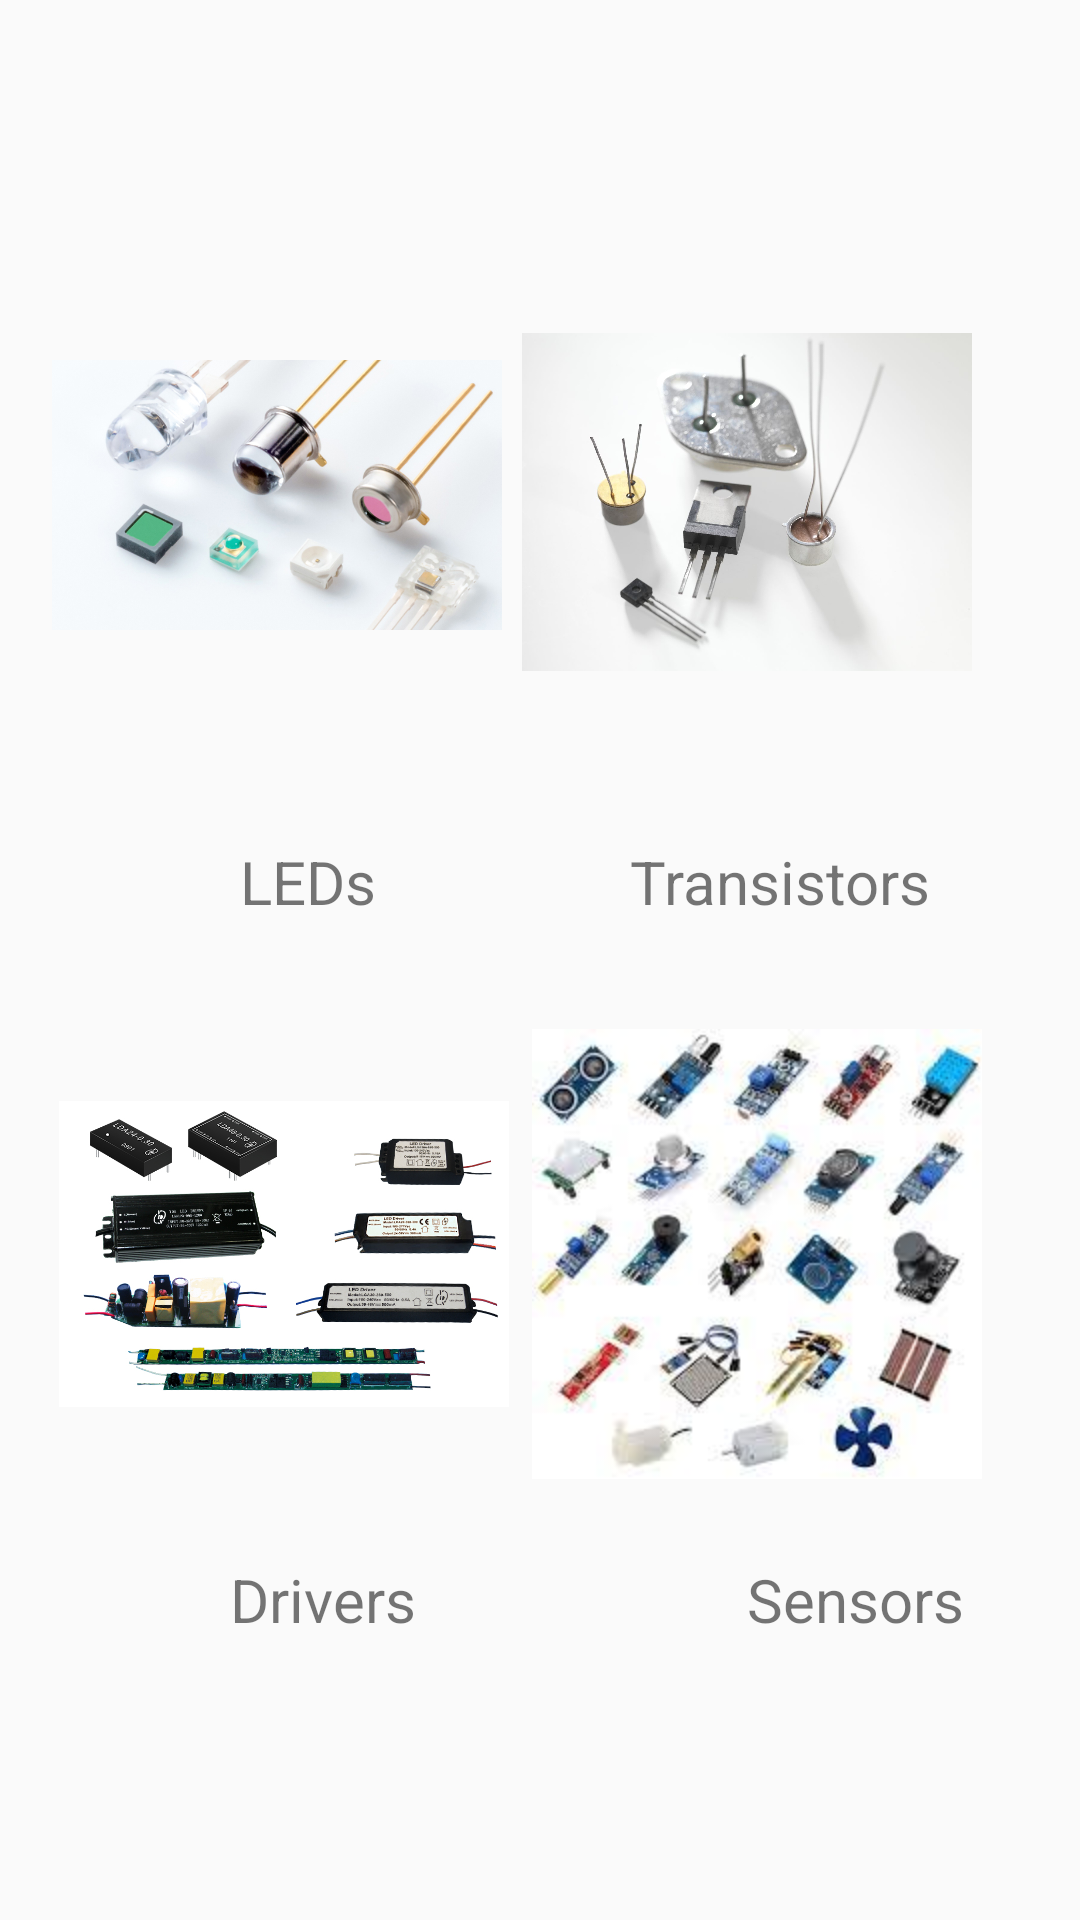

Write the Android layout XML for this screen, with the resource values it uses.
<!-- AndroidManifest.xml: application theme AppTheme -->
<!-- res/layout/gihan_activity_home.xml -->
<?xml version="1.0" encoding="utf-8"?>
<android.support.constraint.ConstraintLayout xmlns:android="http://schemas.android.com/apk/res/android"
    xmlns:app="http://schemas.android.com/apk/res-auto"
    xmlns:tools="http://schemas.android.com/tools"
    android:layout_width="match_parent"
    android:layout_height="match_parent"
    tools:context="com.hypermart.login.com.hypermart.login.gihan.Home">

    <TextView
        android:id="@+id/textView4"
        android:layout_width="wrap_content"
        android:layout_height="wrap_content"
        android:layout_marginStart="8dp"
        android:layout_marginLeft="8dp"
        android:layout_marginTop="8dp"
        android:layout_marginEnd="8dp"
        android:layout_marginRight="8dp"
        android:layout_marginBottom="8dp"
        android:text="Sensors"
        android:textSize="20sp"
        app:layout_constraintBottom_toBottomOf="parent"
        app:layout_constraintEnd_toEndOf="parent"
        app:layout_constraintHorizontal_bias="0.887"
        app:layout_constraintStart_toStartOf="parent"
        app:layout_constraintTop_toTopOf="parent"
        app:layout_constraintVertical_bias="0.857" />

    <TextView
        android:id="@+id/textView3"
        android:layout_width="wrap_content"
        android:layout_height="wrap_content"
        android:layout_marginStart="8dp"
        android:layout_marginTop="8dp"
        android:layout_marginEnd="8dp"
        android:layout_marginBottom="8dp"
        android:text="Drivers"
        android:textSize="20sp"
        app:layout_constraintBottom_toBottomOf="parent"
        app:layout_constraintEnd_toEndOf="parent"
        app:layout_constraintHorizontal_bias="0.243"
        app:layout_constraintStart_toStartOf="parent"
        app:layout_constraintTop_toTopOf="parent"
        app:layout_constraintVertical_bias="0.857" />

    <ImageView
        android:id="@+id/lipgloss"
        android:layout_width="150dp"
        android:layout_height="150dp"
        android:layout_marginStart="8dp"
        android:layout_marginTop="8dp"
        android:layout_marginBottom="8dp"
        android:background="@drawable/imageback"
        android:src="@drawable/k_thumb_led"
        app:layout_constraintBottom_toBottomOf="parent"
        app:layout_constraintEnd_toStartOf="@+id/lipsticks"
        app:layout_constraintHorizontal_bias="0.582"
        app:layout_constraintStart_toStartOf="parent"
        app:layout_constraintTop_toTopOf="parent"
        app:layout_constraintVertical_bias="0.173"
        app:srcCompat="@drawable/k_thumb_led" />

    <ImageView
        android:id="@+id/lipsticks"
        android:layout_width="150dp"
        android:layout_height="150dp"
        android:layout_marginTop="68dp"
        android:layout_marginEnd="36dp"
        android:layout_marginRight="36dp"
        android:layout_marginBottom="8dp"
        android:background="@drawable/imageback"
        android:src="@drawable/transistor"
        app:layout_constraintBottom_toBottomOf="parent"
        app:layout_constraintEnd_toEndOf="parent"
        app:layout_constraintTop_toTopOf="parent"
        app:layout_constraintVertical_bias="0.059"
        app:srcCompat="@drawable/transistor" />

    <TextView
        android:id="@+id/textView"
        android:layout_width="wrap_content"
        android:layout_height="wrap_content"
        android:layout_marginStart="8dp"
        android:layout_marginTop="8dp"
        android:layout_marginEnd="8dp"
        android:layout_marginBottom="8dp"
        android:text="LEDs"
        android:textSize="20sp"
        app:layout_constraintBottom_toBottomOf="parent"
        app:layout_constraintEnd_toEndOf="parent"
        app:layout_constraintHorizontal_bias="0.241"
        app:layout_constraintStart_toStartOf="parent"
        app:layout_constraintTop_toTopOf="parent"
        app:layout_constraintVertical_bias="0.456" />

    <TextView
        android:id="@+id/textView2"
        android:layout_width="wrap_content"
        android:layout_height="wrap_content"
        android:layout_marginStart="8dp"
        android:layout_marginTop="8dp"
        android:layout_marginEnd="8dp"
        android:layout_marginBottom="8dp"
        android:text="Transistors"
        android:textSize="20sp"
        app:layout_constraintBottom_toBottomOf="parent"
        app:layout_constraintEnd_toEndOf="parent"
        app:layout_constraintHorizontal_bias="0.829"
        app:layout_constraintStart_toStartOf="parent"
        app:layout_constraintTop_toTopOf="parent"
        app:layout_constraintVertical_bias="0.456" />

    <ImageView
        android:id="@+id/eyeproducts"
        android:layout_width="150dp"
        android:layout_height="150dp"
        android:layout_marginStart="8dp"
        android:layout_marginTop="8dp"
        android:layout_marginBottom="8dp"
        android:background="@drawable/imageback"
        android:src="@drawable/driver"
        app:layout_constraintBottom_toBottomOf="parent"
        app:layout_constraintEnd_toStartOf="@+id/faceproducts"
        app:layout_constraintHorizontal_bias="0.609"
        app:layout_constraintStart_toStartOf="parent"
        app:layout_constraintTop_toTopOf="parent"
        app:layout_constraintVertical_bias="0.707"
        app:srcCompat="@drawable/driver" />

    <ImageView
        android:id="@+id/faceproducts"
        android:layout_width="150dp"
        android:layout_height="150dp"
        android:layout_marginStart="8dp"
        android:layout_marginTop="8dp"
        android:layout_marginEnd="8dp"
        android:layout_marginBottom="8dp"
        android:background="@drawable/imageback"
        android:src="@drawable/download"
        app:layout_constraintBottom_toBottomOf="parent"
        app:layout_constraintEnd_toEndOf="parent"
        app:layout_constraintHorizontal_bias="0.873"
        app:layout_constraintStart_toStartOf="parent"
        app:layout_constraintTop_toTopOf="parent"
        app:layout_constraintVertical_bias="0.707"
        app:srcCompat="@drawable/download" />
</android.support.constraint.ConstraintLayout>
<!-- resources referenced by this layout -->
<resources>
  <!-- drawable download: jpg bitmap (drawable, 10086 bytes) -->
  <!-- drawable driver: jpg bitmap (drawable, 252135 bytes) -->
  <!-- drawable k_thumb_led: jpg bitmap (drawable, 176299 bytes) -->
  <!-- drawable transistor: jpg bitmap (drawable, 62439 bytes) -->
  <style name="AppTheme" parent="Theme.AppCompat.Light.DarkActionBar">
  
          
          <item name="colorPrimary">@color/colorPrimary</item>
          <item name="colorAccent">@color/colorAccent</item>
      </style>
  <color name="colorPrimary">#3388FF</color>
  <color name="colorAccent">#3388FF</color>
</resources>
